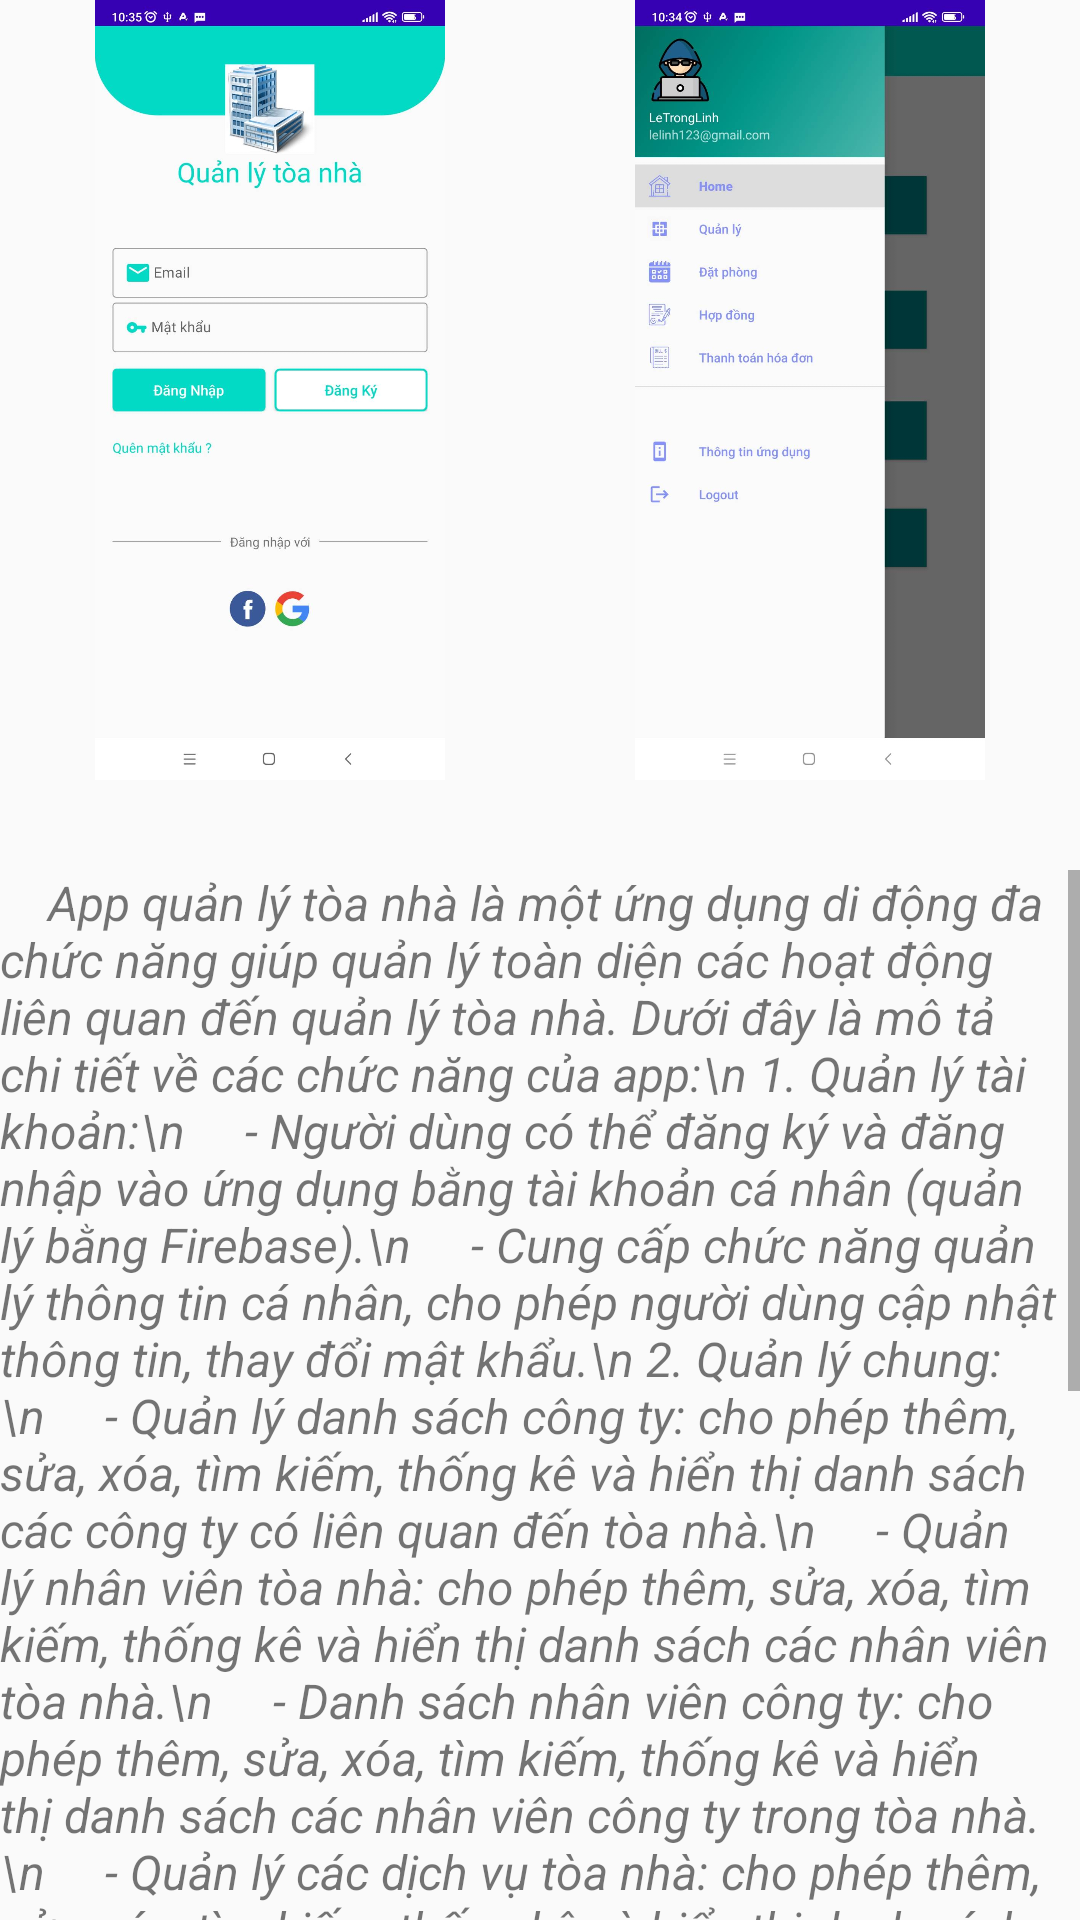

Reconstruct the res/layout file that produces this screen, plus the resources it refers to.
<!-- AndroidManifest.xml: application theme Theme.TestDB -->
<!-- res/layout/activity_thong_tin_app.xml -->
<?xml version="1.0" encoding="utf-8"?>
<LinearLayout xmlns:android="http://schemas.android.com/apk/res/android"
    xmlns:app="http://schemas.android.com/apk/res-auto"
    xmlns:tools="http://schemas.android.com/tools"
    android:layout_width="match_parent"
    android:layout_height="match_parent"
    android:orientation="vertical"
    android:layout_marginBottom="20dp"
    tools:context=".ThongTinAppActivity">
    <LinearLayout
        android:layout_width="match_parent"
        android:layout_height="wrap_content"
        android:weightSum="2">
        <ImageView
            android:id="@+id/imgHinh1"
            android:layout_width="300dp"
            android:layout_gravity="center"
            android:layout_height="260dp"
            android:layout_weight="1"
            android:src="@drawable/img_1" />
        <ImageView
            android:id="@+id/imgHinh2"
            android:layout_width="300dp"
            android:layout_gravity="center"
            android:layout_height="260dp"
            android:layout_weight="1"
            android:src="@drawable/img_2" />
    </LinearLayout>

    <ScrollView
        android:layout_width="match_parent"
        android:layout_height="match_parent"
        android:layout_marginTop="30dp">

        <TextView
            android:id="@+id/tvTittle"
            android:layout_width="match_parent"
            android:layout_height="wrap_content"
            android:gravity="left"

            android:text="    App quản lý tòa nhà là một ứng dụng di động đa chức năng giúp quản lý toàn diện các hoạt động liên quan đến quản lý tòa nhà. Dưới đây là mô tả chi tiết về các chức năng của app:\n
1. Quản lý tài khoản:\n
    - Người dùng có thể đăng ký và đăng nhập vào ứng dụng bằng tài khoản cá nhân (quản lý bằng Firebase).\n
    - Cung cấp chức năng quản lý thông tin cá nhân, cho phép người dùng cập nhật thông tin, thay đổi mật khẩu.\n
2. Quản lý chung:\n
    - Quản lý danh sách công ty: cho phép thêm, sửa, xóa, tìm kiếm, thống kê và hiển thị danh sách các công ty có liên quan đến tòa nhà.\n
    - Quản lý nhân viên tòa nhà: cho phép thêm, sửa, xóa, tìm kiếm, thống kê và hiển thị danh sách các nhân viên tòa nhà.\n
    - Danh sách nhân viên công ty: cho phép thêm, sửa, xóa, tìm kiếm, thống kê và hiển thị danh sách các nhân viên công ty trong tòa nhà.\n
    - Quản lý các dịch vụ tòa nhà: cho phép thêm, sửa, xóa, tìm kiếm, thống kê và hiển thị danh sách các dịch vụ có sẵn trong tòa nhà.\n
3. Quản lý đặt phòng:\n
    - Cung cấp chức năng đặt phòng cho khách hàng là các công ty.\n
    - Hiển thị danh sách các phòng có sẵn trong tòa nhà, bao gồm thông tin về diện tích, giá cả, tình trạng phòng, v.v.\n
    - Người dùng có thể chọn phòng, nhập thông tin đặt phòng và xác nhận đặt phòng.\n
4. Quản lý hợp đồng:\n
    - Ghi nhận thông tin về các hợp đồng thuê căn hộ hoặc phòng trong tòa nhà.\n
    - Hiển thị danh sách hợp đồng, bao gồm thông tin về người thuê, ngày bắt đầu thuê, thời hạn thuê, tiền cọc, v.v.\n
    - Cung cấp chức năng thêm, sửa, xóa hợp đồng và cập nhật thông tin khi có thay đổi.\n
5.  Quản lý thanh toán hóa đơn:\n
    - Ghi nhận và quản lý các hóa đơn liên quan đến thuê phòng hoặc dịch vụ trong tòa nhà.\n
    - Người dùng có thể xem danh sách hóa đơn, thông tin chi tiết về từng hóa đơn và thanh toán trực tuyến.\n

"
            android:textSize="16sp"
            android:textStyle="italic" />
    </ScrollView>

</LinearLayout>
<!-- resources referenced by this layout -->
<resources>
  <!-- drawable img_1: png bitmap (drawable, 383356 bytes) -->
  <!-- drawable img_2: png bitmap (drawable, 336418 bytes) -->
  <style name="Theme.TestDB" parent="Theme.MaterialComponents.DayNight.NoActionBar.Bridge">
          
          <item name="colorPrimary">@color/purple_500</item>
          <item name="colorPrimaryVariant">@color/purple_700</item>
          <item name="colorOnPrimary">@color/white</item>
          
          <item name="colorSecondary">@color/teal_200</item>
          <item name="colorSecondaryVariant">@color/teal_700</item>
          <item name="colorOnSecondary">@color/black</item>
          
          <item name="android:statusBarColor">?attr/colorPrimaryVariant</item>
          
      </style>
  <color name="purple_500">#FF6200EE</color>
  <color name="purple_700">#FF3700B3</color>
  <color name="white">#FFFFFFFF</color>
  <color name="teal_200">#FF03DAC5</color>
  <color name="teal_700">#FF018786</color>
  <color name="black">#FF000000</color>
</resources>
